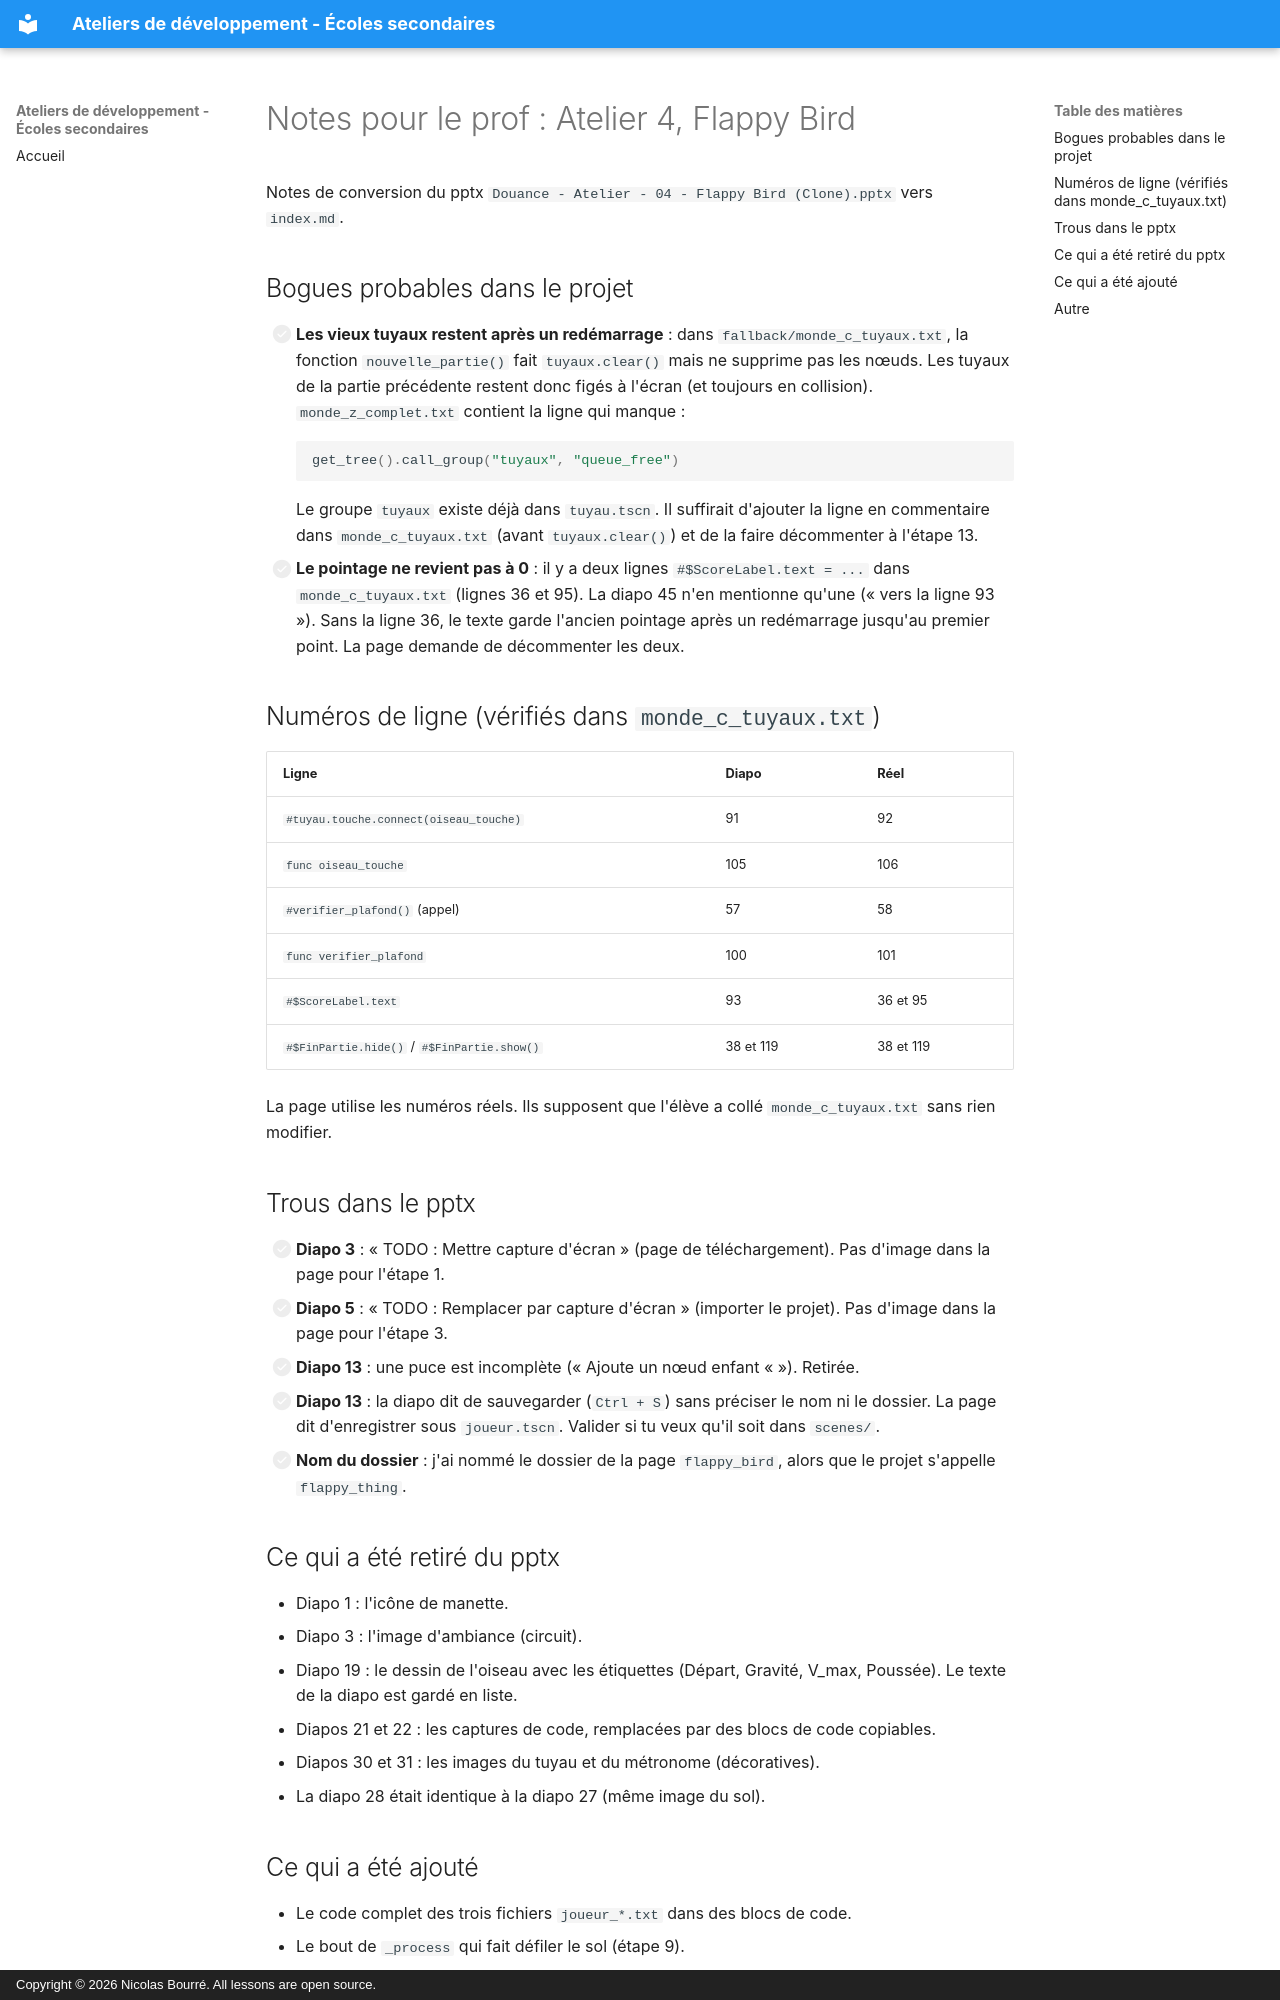

repository: nbourre/ateliers_secondaires · page: flappy_bird/pour_prof/index.html · generator: mkdocs · copyright: Copyright © 2026 Nicolas Bourré. All lessons are open source.

# Notes pour le prof : Atelier 4, Flappy Bird

Notes de conversion du pptx `Douance - Atelier - 04 - Flappy Bird (Clone).pptx` vers `index.md`.

## Bogues probables dans le projet

- [ ] **Les vieux tuyaux restent après un redémarrage** : dans `fallback/monde_c_tuyaux.txt`, la fonction `nouvelle_partie()` fait `tuyaux.clear()` mais ne supprime pas les nœuds. Les tuyaux de la partie précédente restent donc figés à l'écran (et toujours en collision). `monde_z_complet.txt` contient la ligne qui manque :
    ```gdscript
    get_tree().call_group("tuyaux", "queue_free")
    ```
    Le groupe `tuyaux` existe déjà dans `tuyau.tscn`. Il suffirait d'ajouter la ligne en commentaire dans `monde_c_tuyaux.txt` (avant `tuyaux.clear()`) et de la faire décommenter à l'étape 13.
- [ ] **Le pointage ne revient pas à 0** : il y a deux lignes `#$ScoreLabel.text = ...` dans `monde_c_tuyaux.txt` (lignes 36 et 95). La diapo 45 n'en mentionne qu'une (« vers la ligne 93 »). Sans la ligne 36, le texte garde l'ancien pointage après un redémarrage jusqu'au premier point. La page demande de décommenter les deux.

## Numéros de ligne (vérifiés dans `monde_c_tuyaux.txt`)

| Ligne | Diapo | Réel |
|---|---|---|
| `#tuyau.touche.connect(oiseau_touche)` | 91 | 92 |
| `func oiseau_touche` | 105 | 106 |
| `#verifier_plafond()` (appel) | 57 | 58 |
| `func verifier_plafond` | 100 | 101 |
| `#$ScoreLabel.text` | 93 | 36 et 95 |
| `#$FinPartie.hide()` / `#$FinPartie.show()` | 38 et 119 | 38 et 119 |

La page utilise les numéros réels. Ils supposent que l'élève a collé `monde_c_tuyaux.txt` sans rien modifier.

## Trous dans le pptx

- [ ] **Diapo 3** : « TODO : Mettre capture d'écran » (page de téléchargement). Pas d'image dans la page pour l'étape 1.
- [ ] **Diapo 5** : « TODO : Remplacer par capture d'écran » (importer le projet). Pas d'image dans la page pour l'étape 3.
- [ ] **Diapo 13** : une puce est incomplète (« Ajoute un nœud enfant « »). Retirée.
- [ ] **Diapo 13** : la diapo dit de sauvegarder (`Ctrl + S`) sans préciser le nom ni le dossier. La page dit d'enregistrer sous `joueur.tscn`. Valider si tu veux qu'il soit dans `scenes/`.
- [ ] **Nom du dossier** : j'ai nommé le dossier de la page `flappy_bird`, alors que le projet s'appelle `flappy_thing`.

## Ce qui a été retiré du pptx

- Diapo 1 : l'icône de manette.
- Diapo 3 : l'image d'ambiance (circuit).
- Diapo 19 : le dessin de l'oiseau avec les étiquettes (Départ, Gravité, V_max, Poussée). Le texte de la diapo est gardé en liste.
- Diapos 21 et 22 : les captures de code, remplacées par des blocs de code copiables.
- Diapos 30 et 31 : les images du tuyau et du métronome (décoratives).
- La diapo 28 était identique à la diapo 27 (même image du sol).
